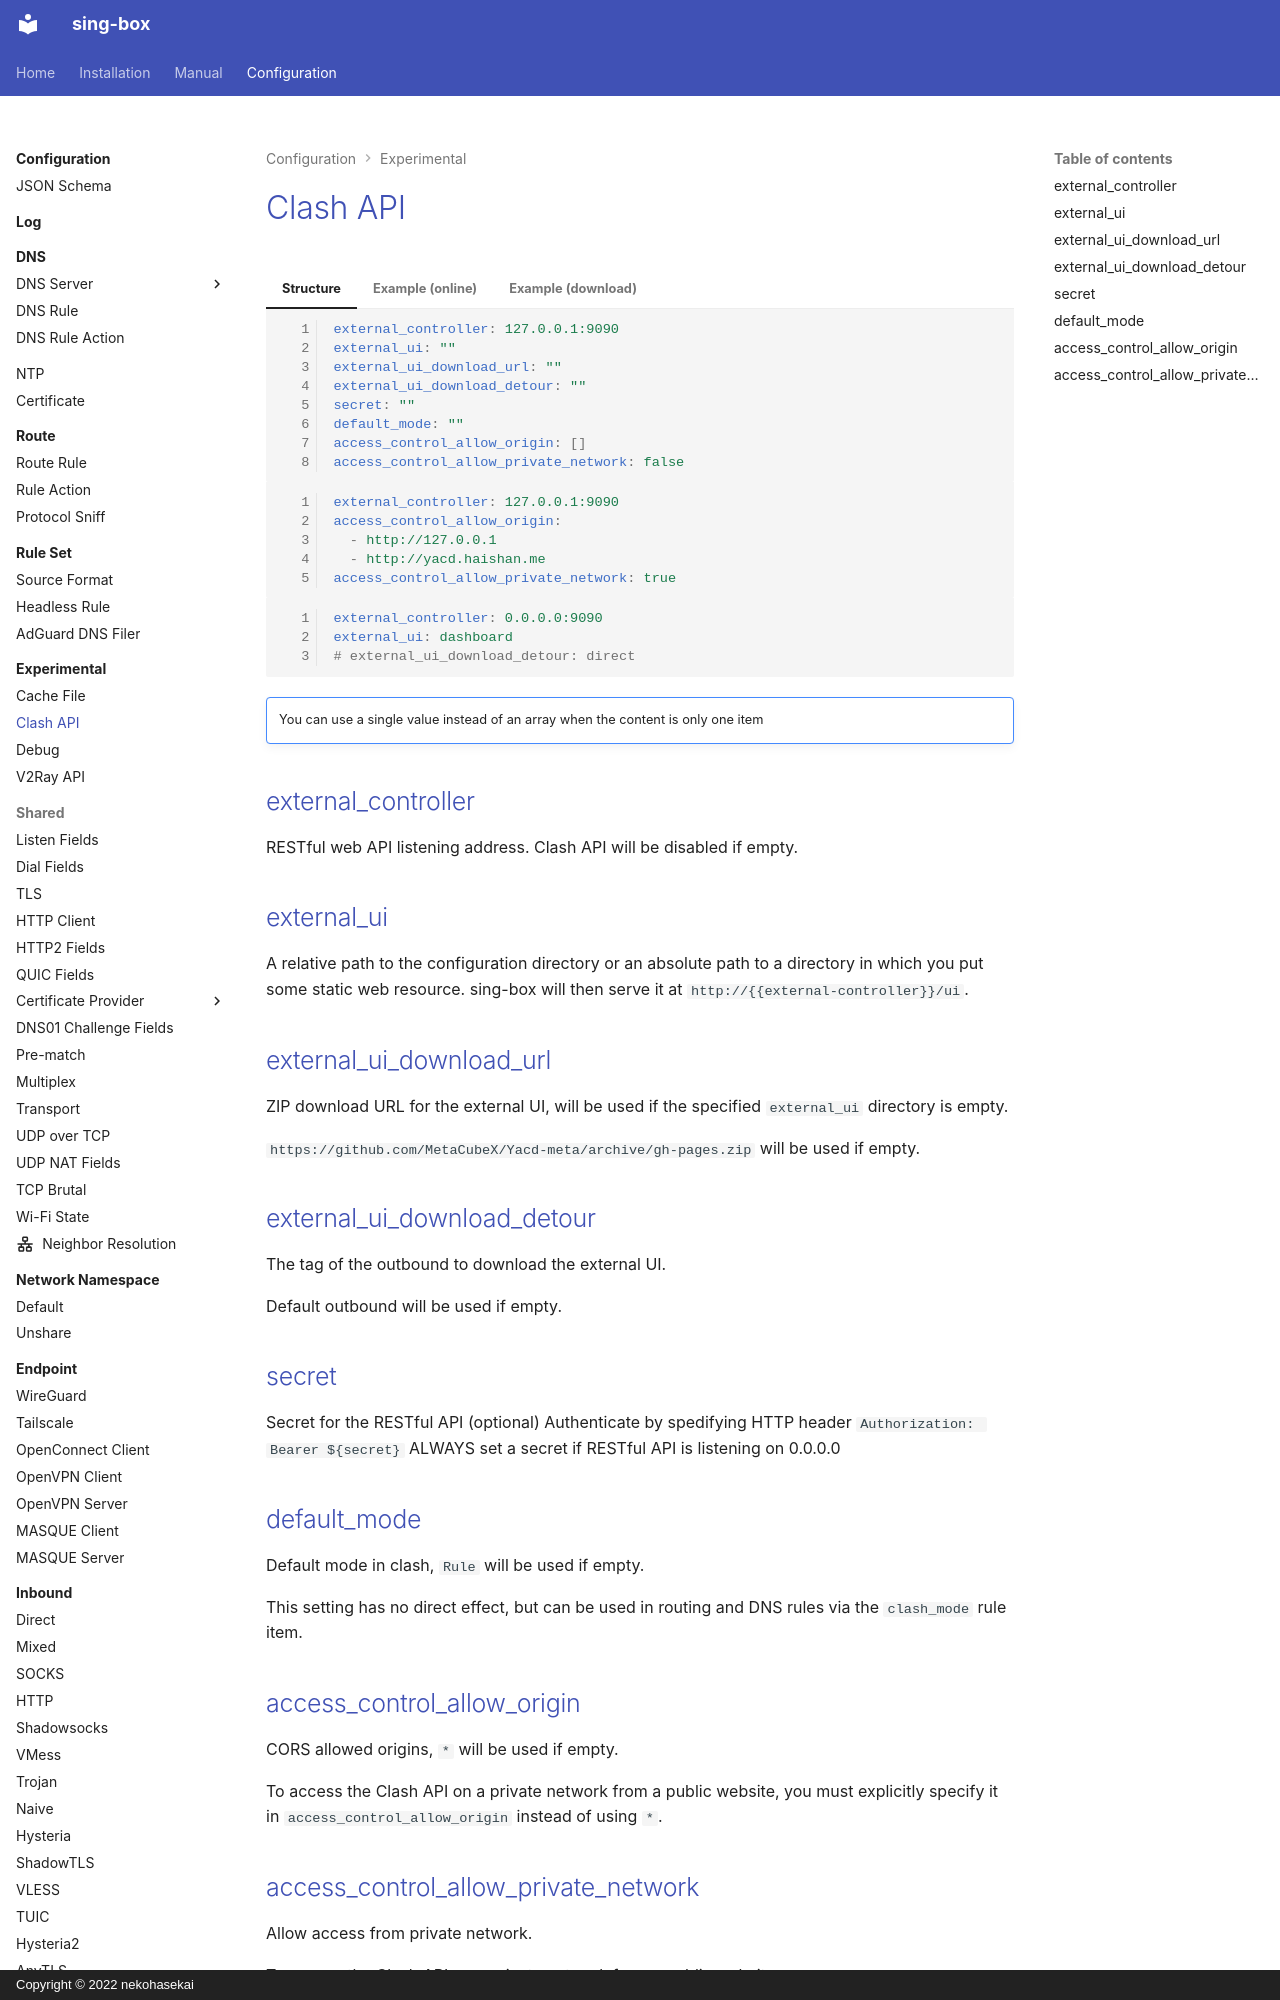

repository: Acheirial/sing-box · page: configuration/experimental/clash-api/index.html · generator: mkdocs · copyright: Copyright © 2022 nekohasekai

# Clash API

=== "Structure"

    ```{.yaml linenums="1"}
    external_controller: 127.0.0.1:9090
    external_ui: ""
    external_ui_download_url: ""
    external_ui_download_detour: ""
    secret: ""
    default_mode: ""
    access_control_allow_origin: []
    access_control_allow_private_network: false
    ```

=== "Example (online)"

    ```{.yaml linenums="1"}
    external_controller: 127.0.0.1:9090
    access_control_allow_origin:
      - http://127.0.0.1
      - http://yacd.haishan.me
    access_control_allow_private_network: true
    ```

=== "Example (download)"

    ```{.yaml linenums="1"}
    external_controller: 0.0.0.0:9090
    external_ui: dashboard
    # external_ui_download_detour: direct
    ```

!!! note ""

    You can use a single value instead of an array when the content is only one item

## external_controller

RESTful web API listening address. Clash API will be disabled if empty.

## external_ui

A relative path to the configuration directory or an absolute path to a
directory in which you put some static web resource. sing-box will then
serve it at `http://{{external-controller}}/ui`.

## external_ui_download_url

ZIP download URL for the external UI, will be used if the specified `external_ui` directory is empty.

`https://github.com/MetaCubeX/Yacd-meta/archive/gh-pages.zip` will be used if empty.
